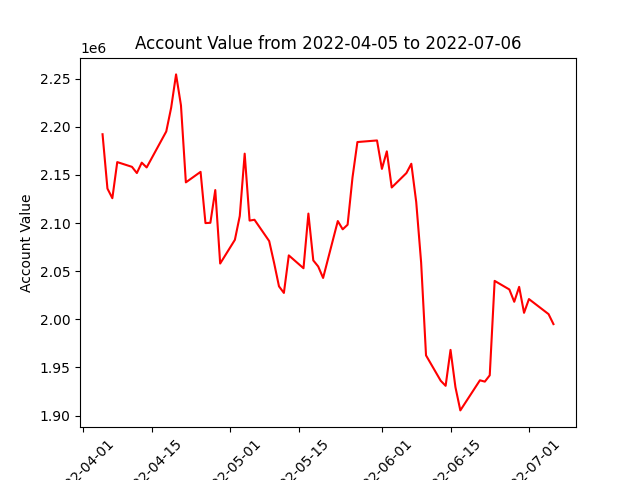

The file beside this chart, header and first rows:
datadate, account_value
20220405, 2192292
20220406, 2135817
20220407, 2125816
20220408, 2163340
20220411, 2158417
20220412, 2151955
20220413, 2162741
20220414, 2157775
20220418, 2195168
20220419, 2219895
20220420, 2254468
20220421, 2222262
20220422, 2142275
20220425, 2153190
20220426, 2099951
20220427, 2100258
20220428, 2134284
20220429, 2057929
20220502, 2082553
20220503, 2107348
20220504, 2172105
20220505, 2102558
20220506, 2103410
20220509, 2081273
20220510, 2058617
20220511, 2034223
20220512, 2027379
20220513, 2066400
20220516, 2053038
20220517, 2109838
20220518, 2061170
20220519, 2054873
20220520, 2042942
20220523, 2102069
20220524, 2093478
20220525, 2098257
20220526, 2147365
20220527, 2184177
20220531, 2185829
20220601, 2156277
20220602, 2174518
20220603, 2136953
20220606, 2151936
20220607, 2161607
20220608, 2121821
20220609, 2059114
20220610, 1962491
20220613, 1936099
20220614, 1930851
20220615, 1968187
20220616, 1929486
20220617, 1905309
20220621, 1936602
20220622, 1935210
20220623, 1941769
20220624, 2039905
20220627, 2030984
20220628, 2018186
20220629, 2033681
20220630, 2006713
... 3 more rows
